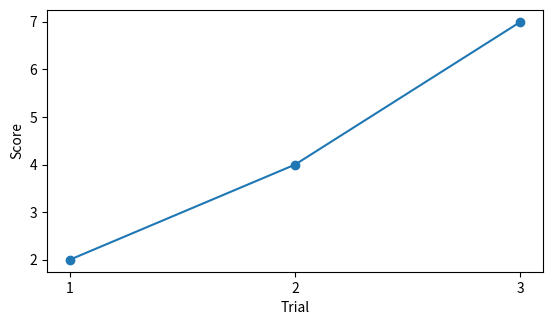

The matplotlib source for this figure:
# Load NumPy and Matplotlib for the later cells, then show which NumPy this session has. The version is a check that the import worked.
# NumPy, under the short name np.
import numpy as np
# Matplotlib's plotting tools, under the short name plt.
import matplotlib.pyplot as plt

# The NumPy version this session loaded.
print(np.__version__)


# The mean of three scores, held together as one array. An array can take the mean of its own values.
# Three scores in one NumPy array. This needs the import from the earlier cell.
scores = np.array([2, 4, 7])
# The mean of those three scores.
print(scores.mean())


# The scores from the cell above, one point per trial. The trials are numbered 1, 2, and 3.
# One trial number per score.
trials = np.array([1, 2, 3])
# A figure and one set of axes.
fig, ax = plt.subplots(figsize=(6.4, 3.4))
# A point for each trial, joined in trial order. scores comes from the cell above.
ax.plot(trials, scores, marker="o")
# Name the horizontal axis.
ax.set_xlabel("Trial")
# Name the vertical axis.
ax.set_ylabel("Score")
# Tick marks only at the three trials, rather than at fractional trial numbers that were never run.
ax.set_xticks(trials)
# Show the figure under this cell.
plt.show()
